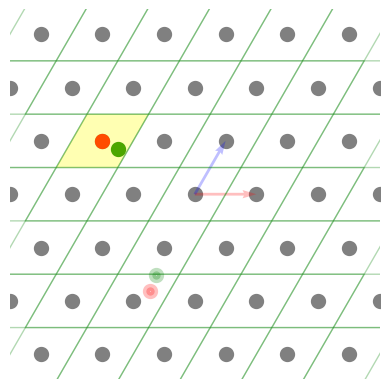

Python code for this plot:
import numpy as np
import matplotlib.pyplot as plt
import matplotlib.patches as patches
from matplotlib.path import Path


def plotLattice(ax, basis_vectors, ldown, rup, color, linewidth, alpha):
    """
    Draws a two-dimensional lattice.

    Args:
        ax: The Matplotlib Axes instance to plot on.
        basis_vectors: A list of two NumPy arrays representing the basis vectors of the lattice.
        ldown: A NumPy array representing the lower left corner of the rectangular area to draw the lattice in.
        rup: A NumPy array representing the upper right corner of the rectangular area to draw the lattice in.
        color: A string representing the color of the lattice points and basis vectors.
        linewidth: A float representing the linewidth of the lattice points.
        alpha: A float representing the alpha value of the lattice points.

    Returns:
        A list of NumPy arrays representing the lattice points.
    """
    
    # get the basis vectors
    b1, b2 = np.array(basis_vectors[0]), np.array(basis_vectors[1])
    # list to hold the lattice points
    points = []
    search_radius = 30  # number of steps in each direction of i and j

    xmin, xmax = -search_radius, search_radius
    ymin, ymax = -search_radius, search_radius
    
    for i in range(xmin, int(xmax)):
        for j in range(ymin, int(ymax)):
            # make the linear combination
            p = i * b1 + j * b2
            # if the point is within the plotting area, plot it and add the point to the list
            if ldown[0] <= p[0] <= rup[0] and ldown[1] <= p[1] <= rup[1]:
                ax.scatter(p[0], p[1], color='gray', linewidths=5, alpha=alpha)
                points.append(p)

    # plot basis vectors
    ax.quiver(0, 0, b1[0], b1[1], color='red', scale_units='xy', scale=1, alpha=0.25)
    ax.quiver(0, 0, b2[0], b2[1], color='blue', scale_units='xy', scale=1, alpha=0.25)
    # ax.quiver(0, 0, b2[0] + b1[0], b2[1] + b1[1], color='red', scale_units='xy', scale=1, alpha=1)
    # ax.quiver(0, 0, 2 * b2[0] + b1[0], 2 * b2[1] + b1[1], color='blue', scale_units='xy', scale=1, alpha=1)


    return points


def plotParallelepipeds(ax, bad_basis_vectors, points, color, linewidth, alpha, target, e):
    b1, b2 = np.array(bad_basis_vectors[0]), np.array(bad_basis_vectors[1])
    # ax.quiver(0, 0, b1[0], b1[1], color='red', scale_units='xy', scale=1, alpha=1)
    # ax.quiver(0, 0, b2[0], b2[1], color='blue', scale_units='xy', scale=1, alpha=1)

    # Example new vectors (replace with your actual new vectors)
    # new_vec1 = np.array([3, -1])
    # new_vec2 = np.array([2, 3])

    # Find lengths of the original vectors
    # length_b1 = np.linalg.norm(b1)
    # length_b2 = np.linalg.norm(b2)

    # Normalize the new vectors (scale them to unit length)
    # new_vec1_normalized = new_vec1 / np.linalg.norm(new_vec1)
    # new_vec2_normalized = new_vec2 / np.linalg.norm(new_vec2)

    # Scale the new vectors to have the same length as b1 and b2
    # new_vec1_scaled = new_vec1_normalized * length_b1
    # new_vec2_scaled = new_vec2_normalized * length_b2
    # ax.quiver(0, 0, new_vec1_scaled[0], new_vec1_scaled[1], color='red', scale_units='xy', scale=1, alpha=0.25)
    # ax.quiver(0, 0, new_vec2_scaled[0], new_vec2_scaled[1], color='blue', scale_units='xy', scale=1, alpha=0.25)
    # ax.quiver(0, 0, new_vec1[0], new_vec1[1], color='red', scale_units='xy', scale=1, alpha=0.25)
    # ax.quiver(0, 0, new_vec2[0], new_vec2[1], color='blue', scale_units='xy', scale=1, alpha=0.25)
    ax.scatter(target[0] - e[0], target[1] - e[1], color='green', linewidths=5, alpha=1)
    ax.scatter(target[0], target[1], color='red', linewidths=5, alpha=1)
    for p in points:
        # Calculate the center offset
        center_offset = (b1 + b2) / 2
        # Define vertices for the parallelepiped centered on the lattice point
        vertices = [p - center_offset, p - center_offset + b1, p - center_offset + b1 + b2, p - center_offset + b2]
        path = Path(vertices)
        if path.contains_point(np.array([target[0] - e[0], target[1] - e[1]])):
            fill_color = 'yellow'
            fill_alpha = 0.3
        else:
            fill_color = 'none'
            fill_alpha = 0.3
        parallelepiped = patches.Polygon(vertices, closed=True, fill=True, edgecolor=color, linewidth=linewidth, alpha=fill_alpha, facecolor=fill_color)
        ax.add_patch(parallelepiped)


if __name__ == '__main__':
    
    # Define original basis
    b1 = np.array([1, 0])
    b2 = np.array([0.5, np.sqrt(3)/2])
    basis_vectors = [b1, b2]

    # Define a "bad" basis
    bad_b1 = np.array([5/2, np.sqrt(3)/2])
    bad_b2 = np.array([2, np.sqrt(3)])
    bad_basis_vectors = [bad_b1, bad_b2]

    bad_voronoi = [bad_b2, b2]

    # define the plotting area
    ldown = np.array([-3, -3])
    rup = np.array([3, 3])

    theta = np.radians(95)  # 45 degree rotation
    rotation_matrix = np.array([
        [np.cos(theta), -np.sin(theta)],
        [np.sin(theta),  np.cos(theta)]
    ])


    # Rotate both basis vectors
    rotated_b1 = rotation_matrix @ b1
    rotated_b2 = rotation_matrix @ b2
    rotated_basis_vectors = [rotated_b1, rotated_b2]

    target_point = np.array([-3/2, np.sqrt(3)/2])
    e = [-0.25, 0.13]
    rotated_target_point = rotation_matrix @ target_point
    rot_e = rotation_matrix @ e

    bad_rot_1 = rotation_matrix @ bad_b1
    bad_rot_2 = rotation_matrix @ bad_b2
    bad_rot_voronoi = [bad_rot_2, rotated_b2]

    fig, ax = plt.subplots()
    points = plotLattice(ax, basis_vectors, ldown, rup, 'blue', 3, 1)
    plotParallelepipeds(ax, basis_vectors, points, 'green', 1, 0.25, target_point, e)

    # resize the plotting window
    mngr = plt.get_current_fig_manager()
    # mngr.resize(960, 1080)
    
    # tune axis
    ax.set_aspect('equal')
    ax.grid(False)
    ax.set_xlim(ldown[0], rup[0])
    ax.set_ylim(ldown[1], rup[1])

# Hide axis but keep the grid
    ax.spines['top'].set_color('none')
    ax.spines['right'].set_color('none')
    ax.spines['bottom'].set_color('none')
    ax.spines['left'].set_color('none')
    ax.tick_params(left=False, bottom=False, labelleft=False, labelbottom=False)    
    ax.scatter(rotated_target_point[0] - rot_e[0], rotated_target_point[1] - rot_e[1], color='green', linewidths=5, alpha=0.25)
    ax.scatter(rotated_target_point[0], rotated_target_point[1], color='red', linewidths=5, alpha=0.25)
    # ax.quiver(0, 0, bad_rot_1[0], bad_rot_1[1], color='red', scale_units='xy', scale=1, alpha=1)
    # ax.quiver(0, 0, bad_rot_2[0], bad_rot_2[1], color='blue', scale_units='xy', scale=1, alpha=1)
    # show the plot
    plt.show()
